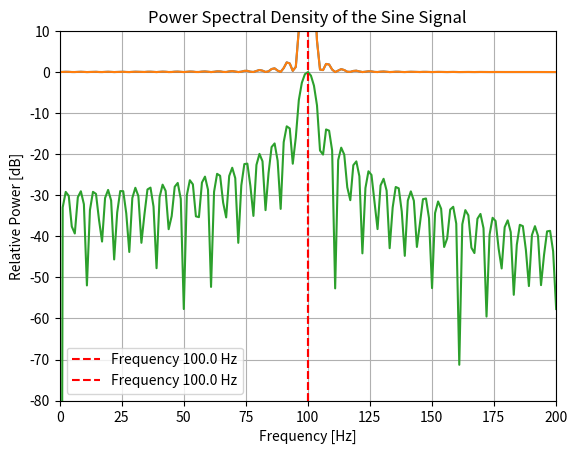

Write Python code to recreate this figure.
import numpy as np
import matplotlib.pyplot as plt

#Given
A = 1.0             #Amplitude [V]
f0 = 100.0          #Frequency [Hz]
deltaT = 0.2e-3     #Sampling time [s]
N = 900             #Number of samples

fs = 1 / deltaT     #Sampling frequency
fN = fs / 2         #Nyquist frequency

#Time vector (900 samples)
t = np.arange(N) * deltaT

#Sine signal
x = A * np.sin(2 * np.pi * f0 * t)

NFFT = 4096  #Number of points in FFT (next power of 2 above N)

x_padding = np.zeros(NFFT)      #Zero padded signal
x_padding[:N] = x               #Copy original signal into padded array

X = np.fft.fft(x_padding, n=NFFT)  #FFT computation

df = fs / NFFT              #Frequency resolution
f = np.arange(NFFT) * df    #Frequency vector

print(rf"Sampling frequency $f_s$ = {fs} Hz")
print(rf"Nyquist frequency $f_N$ = {fN} Hz")

S_xx = np.abs(X)**2 / NFFT  #Power spectral density

plt.plot(f, S_xx)
plt.xlim(0, 5000)
plt.xlabel('Frequency [Hz]')
plt.ylabel(r'$S_{xx}(f) = |X(f)|^2$')
plt.title('Periodogram of the Sine Signal [0-5000 Hz]')
plt.grid(True)
plt.show()


plt.plot(f, S_xx)
plt.xlim(0, 200)
plt.axvline(x=f0, color='r', linestyle='--', label=f'Frequency {f0} Hz')
plt.xlabel('Frequency [Hz]')
plt.ylabel(r'$S_{xx}(f) = |X(f)|^2$')
plt.title('Periodogram of the Sine Signal [0-200 Hz]')
plt.grid(True)
plt.show()

x_mag = np.abs(X)
x_mag[x_mag == 0] = np.finfo(float).eps  #Avoid log(0) issues
Sxx_bb = 20 * np.log10(x_mag) #Magnitude in dB
Sxx_bb = Sxx_bb - np.max(Sxx_bb)  #Normalize to 0 dB max

plt.plot(f, Sxx_bb)
plt.axvline(x=f0, color='r', linestyle='--', label=f'Frequency {f0} Hz')
plt.legend()
plt.xlim(0, 200)
plt.ylim(-80, 10)
plt.xlabel('Frequency [Hz]')
plt.ylabel('Relative Power [dB]')
plt.title('Power Spectral Density of the Sine Signal')
plt.grid(True)
plt.show()
